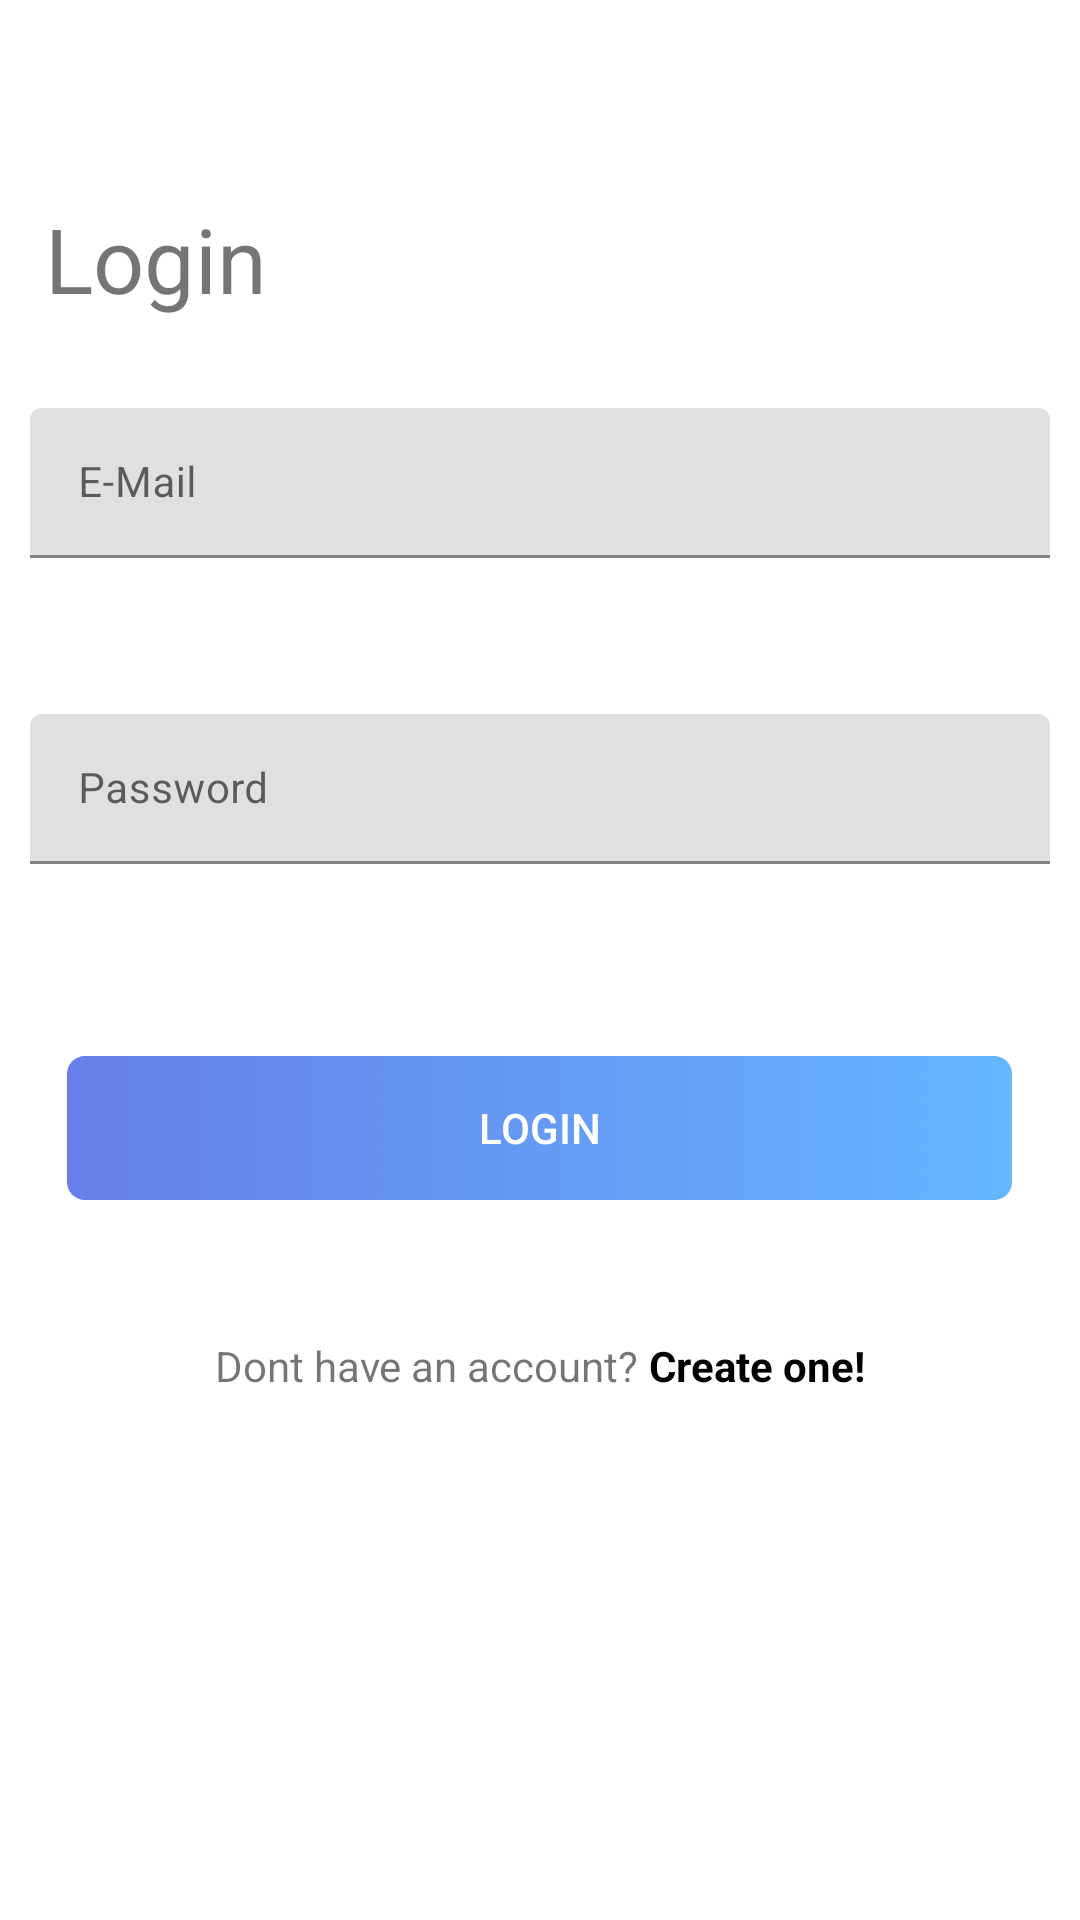

Here is an Android app screen rendered from its layout file. Give the layout XML and the strings, colors and styles it references.
<!-- AndroidManifest.xml: application theme Theme.ECommerce -->
<!-- res/layout/activity_login.xml -->
<?xml version="1.0" encoding="utf-8"?>
<layout xmlns:android="http://schemas.android.com/apk/res/android"
    xmlns:app="http://schemas.android.com/apk/res-auto"
    xmlns:tools="http://schemas.android.com/tools">

    <data>

    </data>

    <androidx.constraintlayout.widget.ConstraintLayout
        android:layout_width="match_parent"
        android:layout_height="match_parent"
        tools:context=".LoginActivity">

        <TextView
            android:id="@+id/textView3"
            android:layout_width="wrap_content"
            android:layout_height="wrap_content"
            android:layout_marginTop="64dp"
            android:paddingHorizontal="15dp"
            android:paddingVertical="2dp"
            android:text="Login"
            android:textSize="30sp"
            app:layout_constraintBottom_toTopOf="@+id/emailTextInputLayout"
            app:layout_constraintEnd_toEndOf="parent"
            app:layout_constraintHorizontal_bias="0.0"
            app:layout_constraintStart_toStartOf="parent"
            app:layout_constraintTop_toTopOf="parent"
            app:layout_constraintVertical_bias="0.0" />

        <LinearLayout
            android:layout_width="wrap_content"
            android:layout_height="wrap_content"
            android:layout_marginBottom="130dp"
            app:layout_constraintBottom_toBottomOf="parent"
            app:layout_constraintEnd_toEndOf="parent"
            app:layout_constraintStart_toStartOf="parent"
            app:layout_constraintTop_toBottomOf="@+id/signInButton">

            <TextView
                android:id="@+id/textView4"
                android:layout_width="wrap_content"
                android:layout_height="wrap_content"
                android:text="Dont have an account? " />

            <TextView
                android:id="@+id/signUpButton"
                android:layout_width="wrap_content"
                android:layout_height="wrap_content"
                android:text="Create one!"
                android:textStyle="bold"
                android:textColor="@color/black"/>

        </LinearLayout>

        <com.google.android.material.textfield.TextInputLayout
            android:id="@+id/emailTextInputLayout"
            android:layout_width="match_parent"
            android:layout_height="50dp"
            android:layout_marginHorizontal="10dp"
            android:layout_marginTop="136dp"
            android:hint="E-Mail"
            app:layout_constraintEnd_toEndOf="parent"
            app:layout_constraintHorizontal_bias="0.473"
            app:layout_constraintStart_toStartOf="parent"
            app:layout_constraintTop_toTopOf="parent" >

            <EditText
                android:id="@+id/emailInput"
                android:layout_width="match_parent"
                android:layout_height="match_parent"
                android:inputType="textEmailAddress"
                android:textSize="14sp"
                tools:ignore="SpeakableTextPresentCheck" />
        </com.google.android.material.textfield.TextInputLayout>

        <com.google.android.material.textfield.TextInputLayout
            android:id="@+id/passwordTextInputLayout"
            android:layout_width="match_parent"
            android:layout_height="50dp"
            android:layout_marginHorizontal="10dp"
            android:layout_marginTop="52dp"
            android:hint="Password"
            app:layout_constraintEnd_toEndOf="parent"
            app:layout_constraintStart_toStartOf="parent"
            app:layout_constraintTop_toBottomOf="@+id/emailTextInputLayout">

            <EditText
                android:id="@+id/passwordInput"
                android:layout_width="match_parent"
                android:layout_height="match_parent"
                android:inputType="textPassword"
                android:textSize="14sp"
                tools:ignore="SpeakableTextPresentCheck" />
        </com.google.android.material.textfield.TextInputLayout>

        <androidx.appcompat.widget.AppCompatButton
            android:id="@+id/signInButton"
            android:layout_width="wrap_content"
            android:layout_height="wrap_content"
            android:layout_marginTop="64dp"
            android:text="Login"
            android:textColor="@color/white"

            android:background="@drawable/login_btn_bg"
            app:layout_constraintEnd_toEndOf="parent"
            app:layout_constraintHorizontal_bias="0.498"
            app:layout_constraintStart_toStartOf="parent"
            app:layout_constraintTop_toBottomOf="@+id/passwordTextInputLayout" />
    </androidx.constraintlayout.widget.ConstraintLayout>
</layout>
<!-- resources referenced by this layout -->
<resources>
  <color name="black">#FF000000</color>
  <color name="white">#FFFFFFFF</color>
  <!-- drawable login_btn_bg: png bitmap (drawable-xxxhdpi, 22278 bytes) -->
  <style name="Theme.ECommerce" parent="Theme.MaterialComponents.Light.NoActionBar">
          
          <item name="colorPrimary">@color/black</item>
          <item name="colorPrimaryVariant">@color/primaryScheme</item>
          <item name="colorOnPrimary">@color/black</item>
          
          <item name="colorSecondary">@color/teal_200</item>
          <item name="colorSecondaryVariant">@color/teal_700</item>
          <item name="colorOnSecondary">@color/white</item>
          
          <item name="android:statusBarColor">@color/white</item>
          
          <item name="android:activatedBackgroundIndicator">@drawable/drawer_list_selector</item>
      </style>
  <color name="primaryScheme">#667eea</color>
  <color name="teal_200">#FF03DAC5</color>
  <color name="teal_700">#FF018786</color>
  <!-- drawable drawer_list_selector (drawable) -->
  <?xml version="1.0" encoding="utf-8"?>
  <selector xmlns:android="http://schemas.android.com/apk/res/android">
      <item android:state_pressed="true" android:drawable="@color/lightGray" />
      <item android:state_activated="true" android:drawable="@color/lightGray" />
      <item android:drawable="@android:color/transparent" />
  </selector>
  <color name="lightGray">#CDCA9A</color>
</resources>
